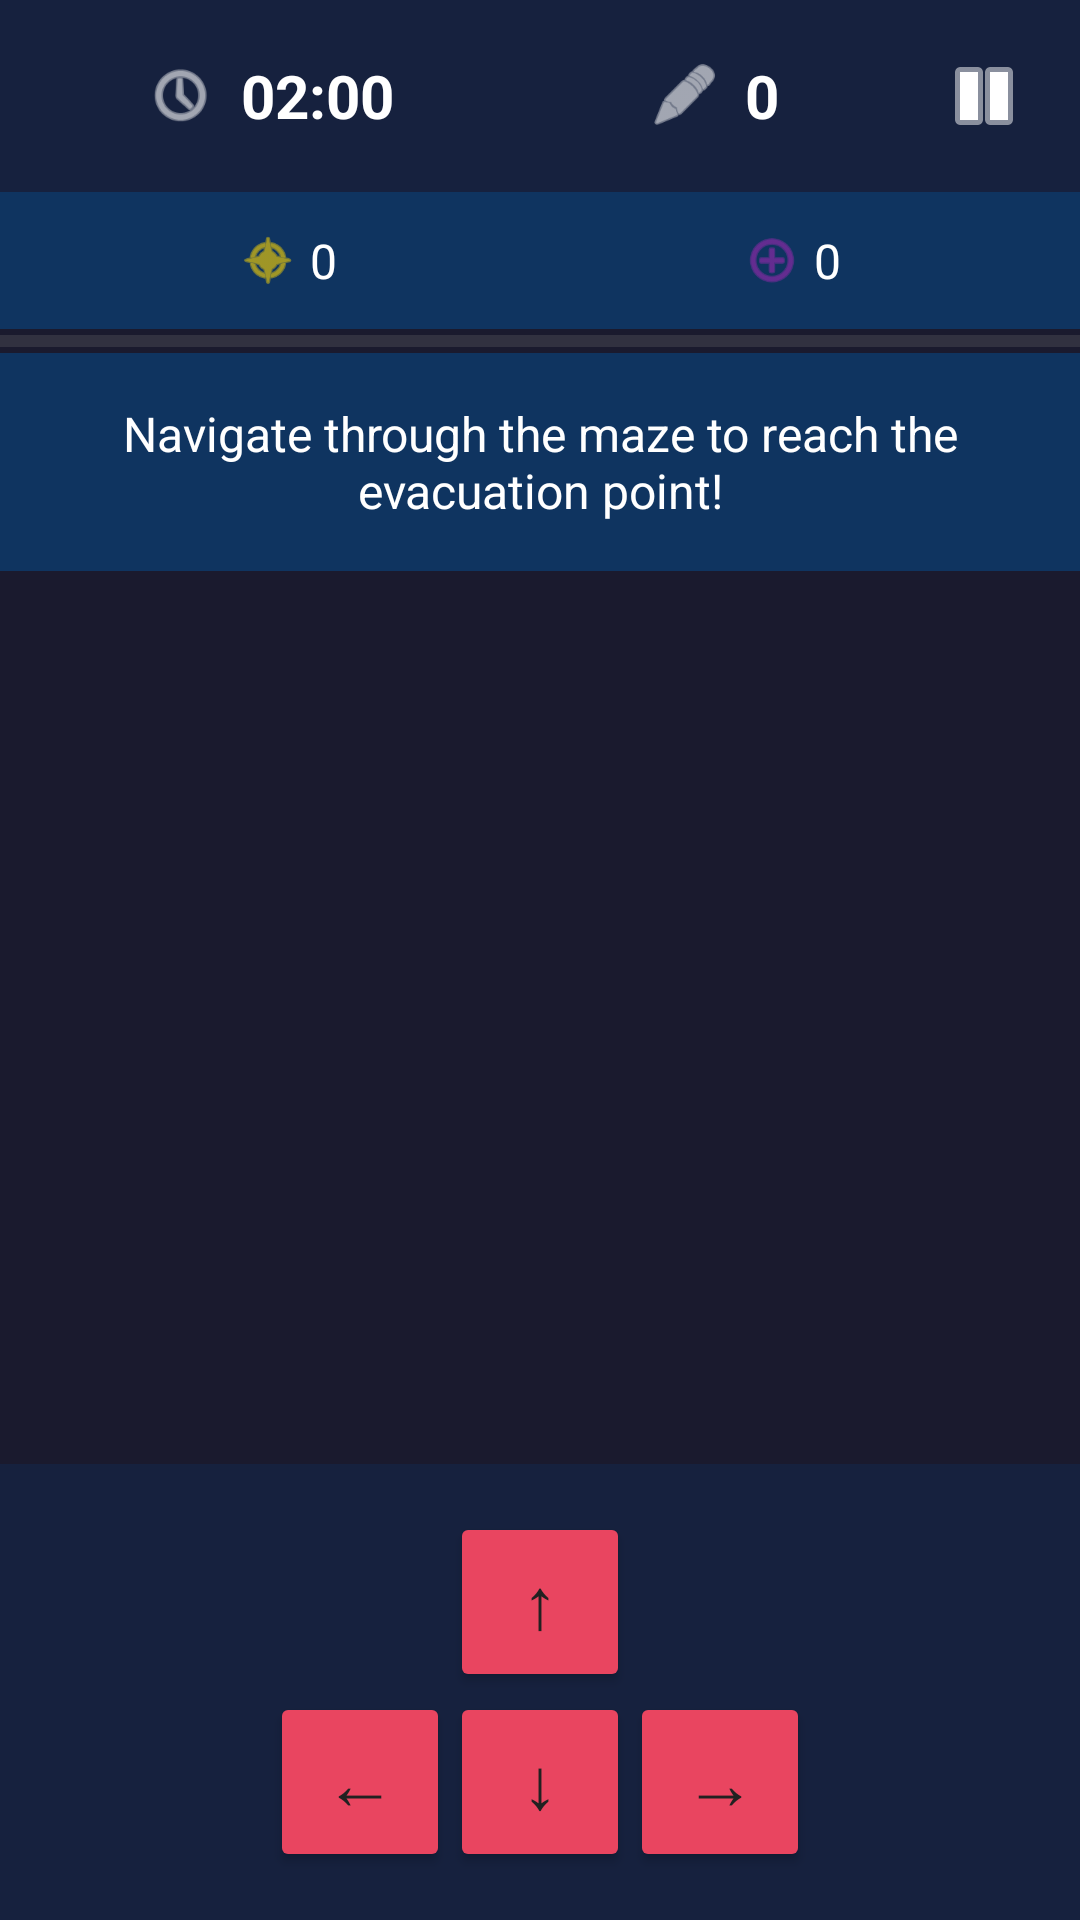

This screen was rendered from an Android layout file. Write that file and the resources it references.
<!-- AndroidManifest.xml: activity theme Theme.Learn2Survive -->
<!-- res/layout/activity_evacuation_maze.xml -->
<?xml version="1.0" encoding="utf-8"?>
<RelativeLayout xmlns:android="http://schemas.android.com/apk/res/android"
    android:layout_width="match_parent"
    android:layout_height="match_parent"
    android:background="@color/game_background">

    
    <LinearLayout
        android:id="@+id/topBar"
        android:layout_width="match_parent"
        android:layout_height="wrap_content"
        android:orientation="horizontal"
        android:padding="16dp"
        android:background="@color/game_top_bar"
        android:gravity="center_vertical">

        
        <LinearLayout
            android:layout_width="0dp"
            android:layout_height="wrap_content"
            android:layout_weight="1"
            android:orientation="horizontal"
            android:gravity="center">

            <ImageView
                android:layout_width="24dp"
                android:layout_height="24dp"
                android:src="@android:drawable/ic_menu_recent_history"
                android:tint="@color/white" />

            <TextView
                android:id="@+id/timerTextView"
                android:layout_width="wrap_content"
                android:layout_height="wrap_content"
                android:layout_marginStart="8dp"
                android:text="02:00"
                android:textSize="20sp"
                android:textColor="@color/white"
                android:textStyle="bold" />
        </LinearLayout>

        
        <LinearLayout
            android:layout_width="0dp"
            android:layout_height="wrap_content"
            android:layout_weight="1"
            android:orientation="horizontal"
            android:gravity="center">

            <ImageView
                android:layout_width="24dp"
                android:layout_height="24dp"
                android:src="@android:drawable/ic_menu_edit"
                android:tint="@color/white" />

            <TextView
                android:id="@+id/scoreTextView"
                android:layout_width="wrap_content"
                android:layout_height="wrap_content"
                android:layout_marginStart="8dp"
                android:text="0"
                android:textSize="20sp"
                android:textColor="@color/white"
                android:textStyle="bold" />
        </LinearLayout>

        
        <ImageView
            android:id="@+id/pauseButton"
            android:layout_width="32dp"
            android:layout_height="32dp"
            android:src="@android:drawable/ic_media_pause"
            android:tint="@color/white"
            android:background="?attr/selectableItemBackgroundBorderless"
            android:clickable="true"
            android:focusable="true" />
    </LinearLayout>

    
    <LinearLayout
        android:id="@+id/statsBar"
        android:layout_width="match_parent"
        android:layout_height="wrap_content"
        android:layout_below="@id/topBar"
        android:orientation="horizontal"
        android:padding="12dp"
        android:background="@color/game_stats_bar"
        android:gravity="center">

        
        <LinearLayout
            android:layout_width="0dp"
            android:layout_height="wrap_content"
            android:layout_weight="1"
            android:orientation="horizontal"
            android:gravity="center">

            <ImageView
                android:layout_width="20dp"
                android:layout_height="20dp"
                android:src="@android:drawable/ic_menu_compass"
                android:tint="@color/coin_color" />

            <TextView
                android:id="@+id/coinsTextView"
                android:layout_width="wrap_content"
                android:layout_height="wrap_content"
                android:layout_marginStart="4dp"
                android:text="0"
                android:textSize="16sp"
                android:textColor="@color/white" />
        </LinearLayout>

        
        <LinearLayout
            android:layout_width="0dp"
            android:layout_height="wrap_content"
            android:layout_weight="1"
            android:orientation="horizontal"
            android:gravity="center">

            <ImageView
                android:layout_width="20dp"
                android:layout_height="20dp"
                android:src="@android:drawable/ic_menu_add"
                android:tint="@color/xp_color" />

            <TextView
                android:id="@+id/xpTextView"
                android:layout_width="wrap_content"
                android:layout_height="wrap_content"
                android:layout_marginStart="4dp"
                android:text="0"
                android:textSize="16sp"
                android:textColor="@color/white" />
        </LinearLayout>
    </LinearLayout>

    
    <ProgressBar
        android:id="@+id/progressBar"
        style="?android:attr/progressBarStyleHorizontal"
        android:layout_width="match_parent"
        android:layout_height="8dp"
        android:layout_below="@id/statsBar"
        android:progress="0"
        android:max="100"
        android:progressTint="@color/progress_color" />

    
    <TextView
        android:id="@+id/instructionTextView"
        android:layout_width="match_parent"
        android:layout_height="wrap_content"
        android:layout_below="@id/progressBar"
        android:padding="16dp"
        android:text="Navigate through the maze to reach the evacuation point!"
        android:textSize="16sp"
        android:textColor="@color/white"
        android:textAlignment="center"
        android:background="@color/game_stats_bar" />

    
    <GridLayout
        android:id="@+id/mazeGrid"
        android:layout_width="match_parent"
        android:layout_height="wrap_content"
        android:layout_below="@id/instructionTextView"
        android:layout_above="@id/controlPanel"
        android:layout_margin="16dp"
        android:background="@color/game_background" />

    
    <LinearLayout
        android:id="@+id/controlPanel"
        android:layout_width="match_parent"
        android:layout_height="wrap_content"
        android:layout_alignParentBottom="true"
        android:orientation="vertical"
        android:padding="16dp"
        android:background="@color/game_bottom_bar">

        <GridLayout
            android:layout_width="wrap_content"
            android:layout_height="wrap_content"
            android:layout_gravity="center"
            android:columnCount="3"
            android:rowCount="2">

            <Button
                android:id="@+id/upButton"
                android:layout_width="60dp"
                android:layout_height="60dp"
                android:layout_column="1"
                android:layout_row="0"
                android:text="↑"
                android:textSize="24sp"
                android:backgroundTint="@color/action_button_color" />

            <Button
                android:id="@+id/leftButton"
                android:layout_width="60dp"
                android:layout_height="60dp"
                android:layout_column="0"
                android:layout_row="1"
                android:text="←"
                android:textSize="24sp"
                android:backgroundTint="@color/action_button_color" />

            <Button
                android:id="@+id/downButton"
                android:layout_width="60dp"
                android:layout_height="60dp"
                android:layout_column="1"
                android:layout_row="1"
                android:text="↓"
                android:textSize="24sp"
                android:backgroundTint="@color/action_button_color" />

            <Button
                android:id="@+id/rightButton"
                android:layout_width="60dp"
                android:layout_height="60dp"
                android:layout_column="2"
                android:layout_row="1"
                android:text="→"
                android:textSize="24sp"
                android:backgroundTint="@color/action_button_color" />
        </GridLayout>
    </LinearLayout>

    
    <com.airbnb.lottie.LottieAnimationView
        android:id="@+id/animationView"
        android:layout_width="100dp"
        android:layout_height="100dp"
        android:layout_centerInParent="true"
        android:visibility="gone" />

</RelativeLayout>
<!-- resources referenced by this layout -->
<resources>
  <color name="action_button_color">#E94560</color>
  <color name="coin_color">#FFD700</color>
  <color name="game_background">#1A1A2E</color>
  <color name="game_bottom_bar">#16213E</color>
  <color name="game_stats_bar">#0F3460</color>
  <color name="game_top_bar">#16213E</color>
  <color name="progress_color">#E94560</color>
  <color name="white">#FFFFFFFF</color>
  <color name="xp_color">#9C27B0</color>
  <style name="Theme.Learn2Survive" parent="Base.Theme.Learn2Survive" />
  <style name="Base.Theme.Learn2Survive" parent="Theme.Material3.DayNight.NoActionBar">
          
          <item name="colorPrimary">@color/primary</item>
          <item name="colorPrimaryDark">@color/primary_dark</item>
          <item name="colorPrimaryContainer">@color/primary_light</item>
          
          
          <item name="colorSecondary">@color/secondary</item>
          <item name="colorSecondaryContainer">@color/secondary_light</item>
          
          
          <item name="colorAccent">@color/accent</item>
          
          
          <item name="android:colorBackground">@color/background</item>
          <item name="colorSurface">@color/surface</item>
          
          
          <item name="android:textColorPrimary">@color/text_primary</item>
          <item name="android:textColorSecondary">@color/text_secondary</item>
          <item name="android:textColorHint">@color/text_hint</item>
          
          
          <item name="android:statusBarColor">@color/primary</item>
          
          
          <item name="android:windowBackground">@color/background</item>
          
          
          <item name="android:windowLayoutInDisplayCutoutMode" tools:targetApi="o_mr1">shortEdges</item>
      </style>
  <color name="primary">#0A192F</color>
  <color name="primary_dark">#051020</color>
  <color name="primary_light">#1E3A5F</color>
  <color name="secondary">#009688</color>
  <color name="secondary_light">#4DB6AC</color>
  <color name="accent">#FFB300</color>
  <color name="background">#F5F7FA</color>
  <color name="surface">#FFFFFF</color>
  <color name="text_primary">#212121</color>
  <color name="text_secondary">#757575</color>
  <color name="text_hint">#9E9E9E</color>
</resources>
